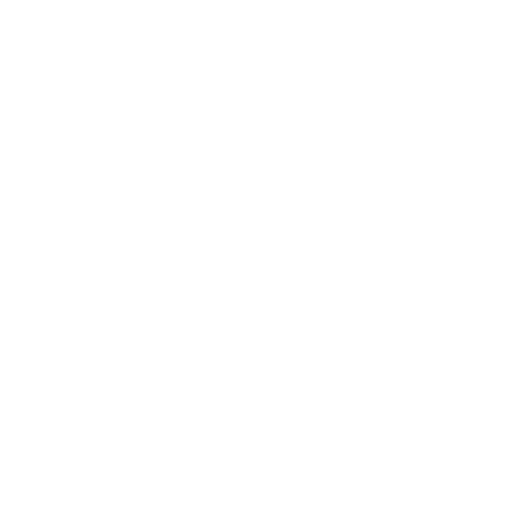
t = 0.00 s
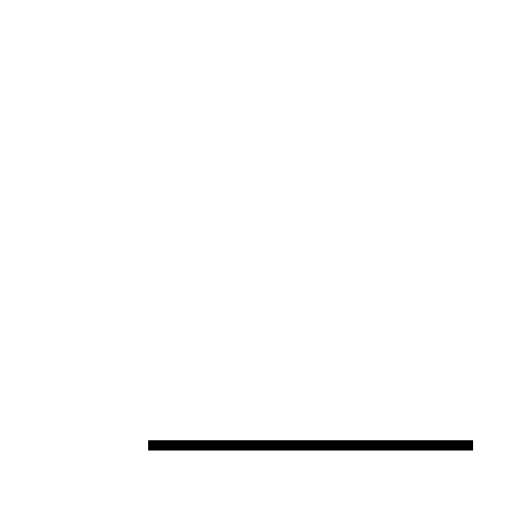
t = 0.95 s
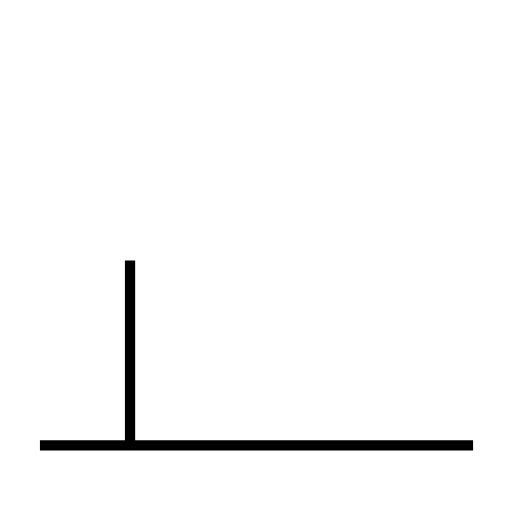
t = 1.81 s
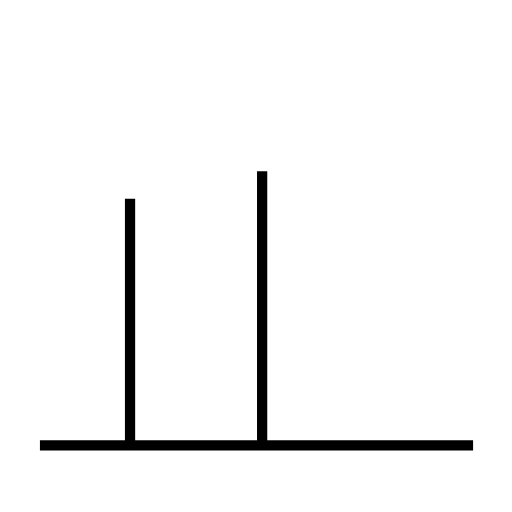
t = 2.80 s
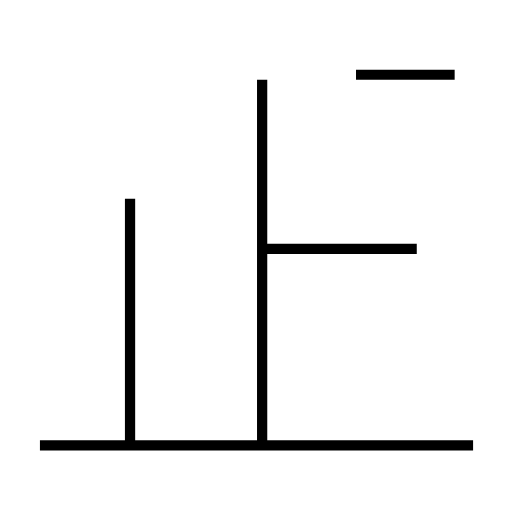
t = 3.81 s
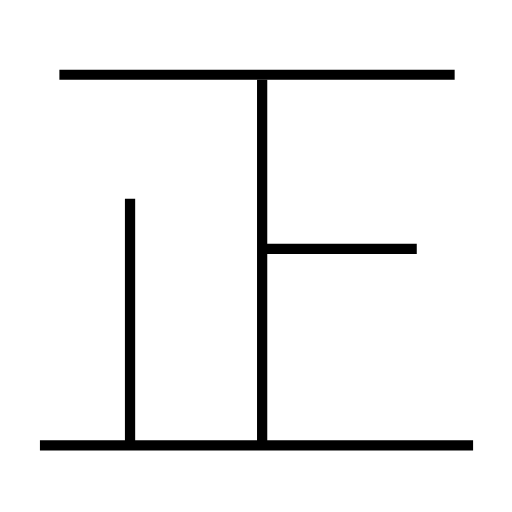
t = 4.67 s

The animated SVG that drew these frames (rendered in a browser with its animation timeline set to each time). Animation: 5 SMIL elements (animate=5); one cycle of 4.67 s.

<?xml version='1.0' encoding='utf-8'?>
<svg viewBox="0.0 -6.0 50.0 50.0" version="1.1" xmlns="http://www.w3.org/2000/svg"><rect x="-1000" y="-1000" width="2000" height="2000" stroke="white" fill="white" /><g style="fill:none;stroke:#000000;stroke-width:1"><path d="M 46.2 -0.5 L 3.9 -0.5 " transform="translate(0.0 38.0)" stroke-dasharray="42.300000000000004" stroke-dashoffset="42.300000000000004"><animate attributeName="stroke-dashoffset" from="42.300000000000004" to="0" dur="1.2690000000000001s" begin="0s" fill="freeze" /></path><path d="M 12.7 -0.5 L 12.7 -24.6 " transform="translate(0.0 38.0)" stroke-dasharray="24.1" stroke-dashoffset="24.1"><animate attributeName="stroke-dashoffset" from="24.1" to="0" dur="0.723s" begin="1.2690000000000001s" fill="freeze" /></path><path d="M 25.6 -0.5 L 25.6 -36.2 " transform="translate(0.0 38.0)" stroke-dasharray="35.7" stroke-dashoffset="35.7"><animate attributeName="stroke-dashoffset" from="35.7" to="0" dur="1.071s" begin="1.992s" fill="freeze" /></path><path d="M 40.7 -19.7 L 25.6 -19.7 " transform="translate(0.0 38.0)" stroke-dasharray="15.100000000000001" stroke-dashoffset="15.100000000000001"><animate attributeName="stroke-dashoffset" from="15.100000000000001" to="0" dur="0.453s" begin="3.0629999999999997s" fill="freeze" /></path><path d="M 44.4 -36.7 L 5.8 -36.7" transform="translate(0.0 38.0)" stroke-dasharray="38.6" stroke-dashoffset="38.6"><animate attributeName="stroke-dashoffset" from="38.6" to="0" dur="1.158s" begin="3.5159999999999996s" fill="freeze" /></path></g></svg>
